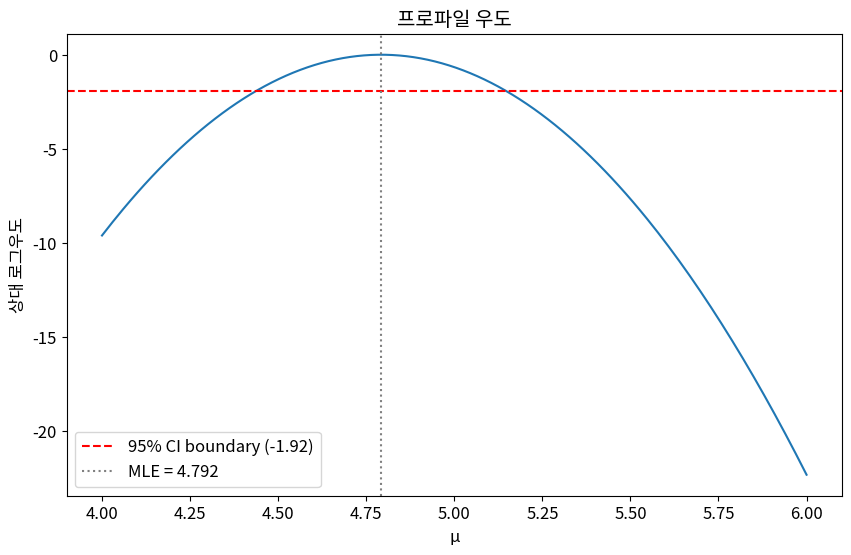

The matplotlib source for this figure:
import numpy as np
import pandas as pd
import matplotlib.pyplot as plt
import seaborn as sns
from scipy import stats
import warnings
warnings.filterwarnings('ignore')

plt.rcParams['figure.figsize'] = (10, 6)
plt.rcParams['font.size'] = 12
np.random.seed(42)

import numpy as np
from scipy.optimize import minimize_scalar
from scipy.stats import norm

np.random.seed(42)
n = 100
true_mu, true_sigma = 5.0, 2.0
data = np.random.normal(true_mu, true_sigma, n)

# MLE for normal: mu_hat = x_bar, sigma_hat^2 = s^2 (biased)
mu_hat = data.mean()
sigma2_hat = data.var()  # MLE (biased)

# Fisher information for normal mean (sigma known)
I_mu = n / true_sigma**2  # expected
J_mu = n / sigma2_hat      # observed

print(f"MLE: mu_hat = {mu_hat:.4f} (true: {true_mu})")
print(f"MLE: sigma^2_hat = {sigma2_hat:.4f} (true: {true_sigma**2})")
print(f"Fisher info: I = {I_mu:.2f}, J = {J_mu:.2f}")
print(f"점근 SE: {1/np.sqrt(I_mu):.4f}")
print(f"95% CI: [{mu_hat - 1.96/np.sqrt(J_mu):.4f}, {mu_hat + 1.96/np.sqrt(J_mu):.4f}]")

# 프로파일 우도 시각화
mu_grid = np.linspace(4, 6, 200)
loglik = np.array([-0.5*n*np.log(2*np.pi*sigma2_hat) - 0.5*np.sum((data-m)**2)/sigma2_hat for m in mu_grid])
loglik_rel = loglik - loglik.max()

import matplotlib.pyplot as plt
plt.figure(figsize=(10, 6))
plt.plot(mu_grid, loglik_rel)
plt.axhline(-1.92, color='red', linestyle='--', label='95% CI boundary (-1.92)')
plt.axvline(mu_hat, color='gray', linestyle=':', label=f'MLE = {mu_hat:.3f}')
plt.xlabel('μ')
plt.ylabel('상대 로그우도')
plt.title('프로파일 우도')
plt.legend()
plt.show()

# Gamma MLE
from scipy.special import digamma, polygamma
np.random.seed(42)
data = np.random.gamma(3, 2, 200)
# TODO: 로그우도 함수
# TODO: 스코어 함수
# TODO: Fisher 정보 행렬
# TODO: 뉴턴-랩슨으로 MLE


# MLE 점근 정규성 검증
# TODO: 다양한 n에서 반복 시뮬레이션
# TODO: KDE와 이론적 N(lambda, lambda/n) 비교


# 프로파일 우도 vs 수정 프로파일 우도
# TODO: 구현 및 소표본 비교
